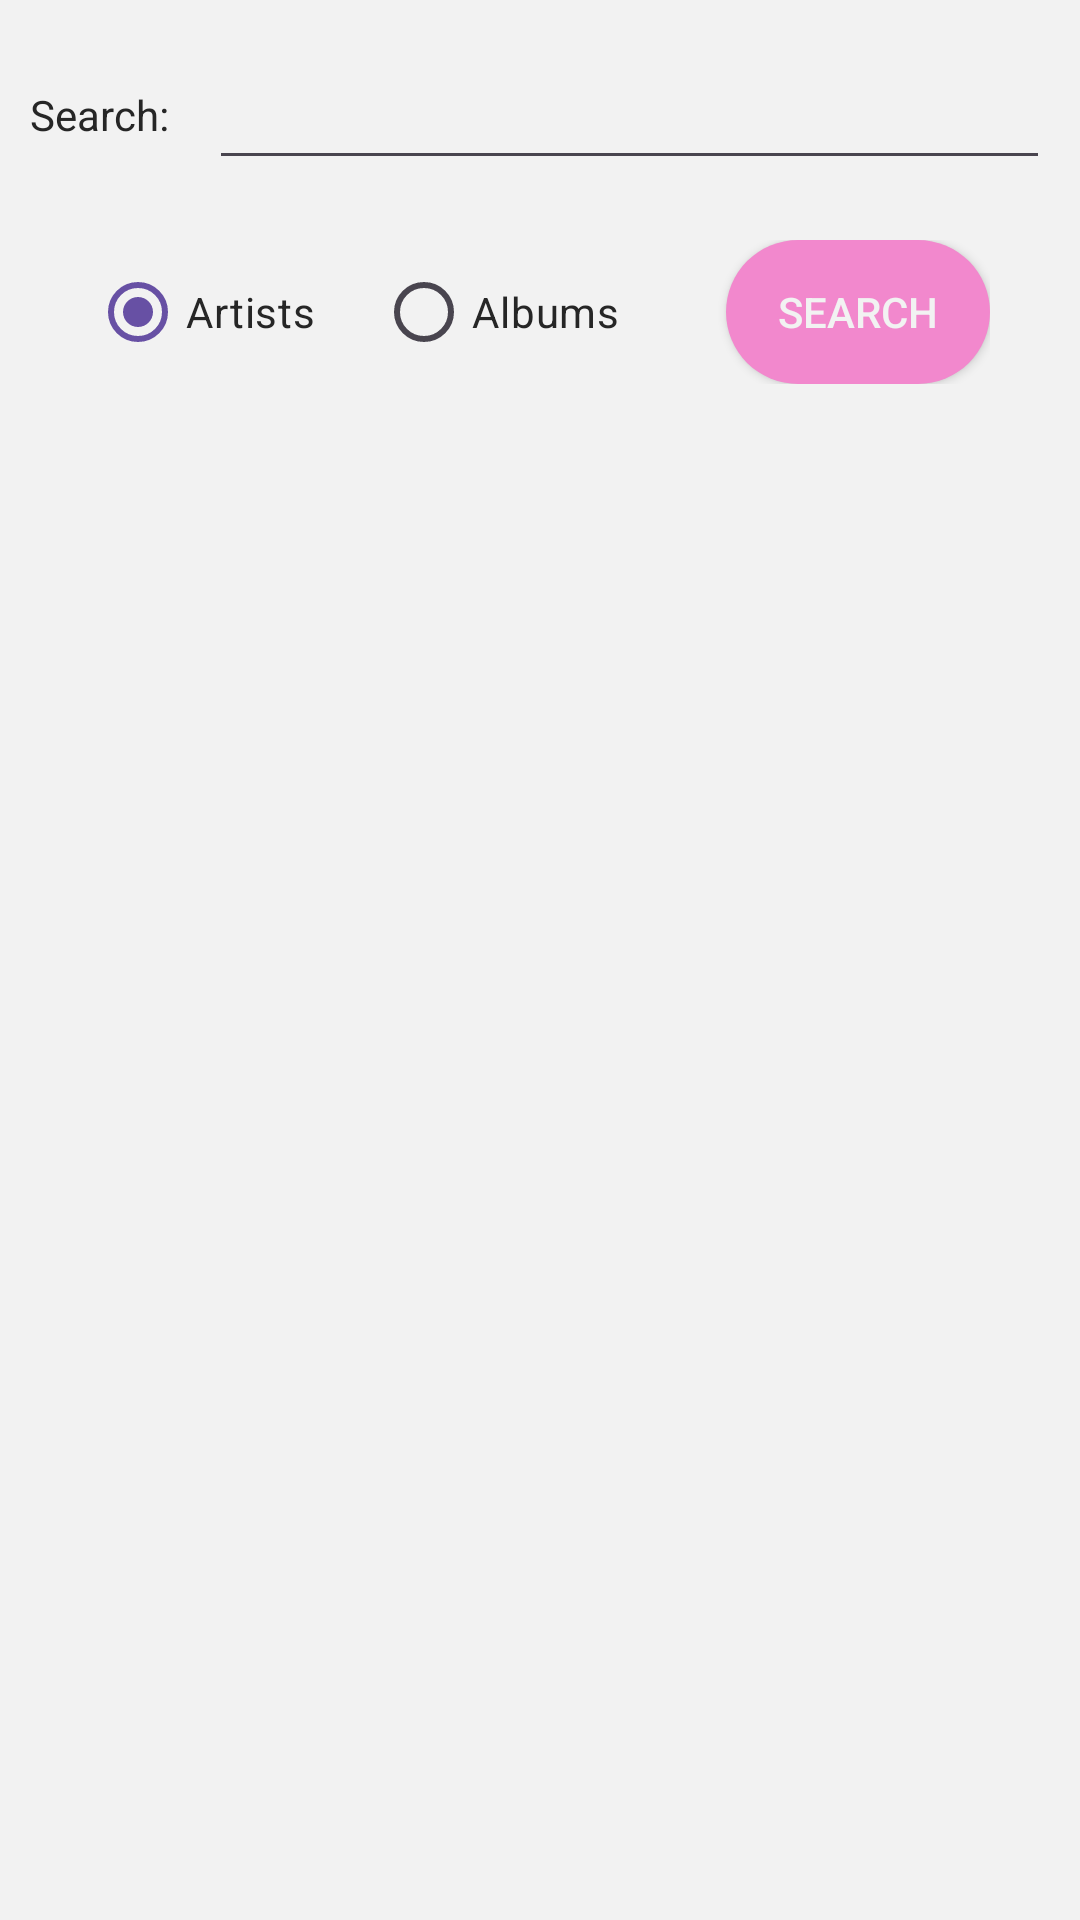

Here is an Android app screen rendered from its layout file. Give the layout XML and the strings, colors and styles it references.
<!-- AndroidManifest.xml: application theme Theme.MusicAppNoFragments -->
<!-- res/layout/fragment_download_main.xml -->
<?xml version="1.0" encoding="utf-8"?>
<androidx.constraintlayout.widget.ConstraintLayout xmlns:android="http://schemas.android.com/apk/res/android"
    xmlns:app="http://schemas.android.com/apk/res-auto"
    xmlns:tools="http://schemas.android.com/tools"
    android:layout_width="match_parent"
    android:layout_height="match_parent"
    android:background="@color/light"
    tools:context=".view.DownloadMainFragment">

    <LinearLayout
        android:id="@+id/linearLayout4"
        android:layout_width="match_parent"
        android:layout_height="match_parent"
        android:orientation="vertical">

        <LinearLayout
            android:layout_width="match_parent"
            android:layout_height="wrap_content"
            android:orientation="horizontal"
            android:padding="10dp">

            <TextView
                android:layout_width="wrap_content"
                android:layout_height="wrap_content"
                android:layout_marginRight="10dp"
                android:text="Search: "
                android:textColor="@color/dark" />

            <EditText
                android:id="@+id/edtSearch"
                android:layout_width="match_parent"
                android:layout_height="50dp"
                android:textColor="@color/dark" />
        </LinearLayout>

        <LinearLayout
            android:layout_width="match_parent"
            android:layout_height="wrap_content"
            android:orientation="horizontal"
            android:paddingHorizontal="30dp"
            android:paddingVertical="10dp">

            <RadioGroup
                android:layout_width="0dp"
                android:layout_height="wrap_content"
                android:layout_weight="1"
                android:gravity="center"
                android:orientation="horizontal">

                <RadioButton
                    android:id="@+id/radio_artists"
                    android:layout_width="wrap_content"
                    android:layout_height="wrap_content"
                    android:layout_marginRight="20dp"
                    android:checked="true"
                    android:text="Artists"
                    android:textColor="@color/dark" />

                <RadioButton
                    android:id="@+id/radio_albums"
                    android:layout_width="0dp"
                    android:layout_height="wrap_content"
                    android:layout_weight="1"
                    android:text="Albums"
                    android:textColor="@color/dark" />
            </RadioGroup>

            <Button
                android:id="@+id/btnSearch"
                android:layout_width="wrap_content"
                android:layout_height="wrap_content"
                android:background="@drawable/text_button_background"
                android:text="Search"
                android:textColor="@color/light" />
        </LinearLayout>


        <androidx.recyclerview.widget.RecyclerView
            android:id="@+id/rcyDownload"
            android:layout_width="match_parent"
            android:layout_height="match_parent" />
    </LinearLayout>

    <androidx.appcompat.widget.Toolbar
        android:id="@+id/downloadToolbar"
        android:layout_width="100dp"
        android:layout_height="50dp"
        android:background="@drawable/toolbar_background"
        android:elevation="1dp"
        android:alpha="0"
        android:visibility="invisible"
        android:layout_marginBottom="20dp"
        android:theme="@style/ThemeOverlay.AppCompat.ActionBar"
        app:layout_constraintBottom_toBottomOf="parent"
        app:layout_constraintEnd_toEndOf="parent"
        app:layout_constraintStart_toStartOf="@+id/linearLayout4"
        app:popupTheme="@style/ThemeOverlay.AppCompat.Light">


        <ImageButton
            android:id="@+id/btnDownload"
            style="?attr/actionButtonStyle"
            android:layout_width="wrap_content"
            android:layout_height="wrap_content"
            android:layout_gravity="center"
            android:scaleX="0.8"
            android:scaleY="0.8"
            android:src="@drawable/download" />


    </androidx.appcompat.widget.Toolbar>

</androidx.constraintlayout.widget.ConstraintLayout>
<!-- resources referenced by this layout -->
<resources>
  <color name="dark">#262626</color>
  <color name="light">#F2F2F2</color>
  <!-- drawable download (drawable) -->
  <vector android:height="40dp" android:tint="#000000"
      android:viewportHeight="24" android:viewportWidth="24"
      android:width="40dp" xmlns:android="http://schemas.android.com/apk/res/android">
      <path android:fillColor="@android:color/white" android:pathData="M5,20H19V18H5M19,9H15V3H9V9H5L12,16L19,9Z"/>
  </vector>
  <!-- drawable text_button_background (drawable) -->
  <?xml version="1.0" encoding="utf-8"?>
  <shape xmlns:android="http://schemas.android.com/apk/res/android">
      <corners android:radius="50dp"/>
      <solid android:color="@color/lightPink"/>
  </shape>
  <!-- drawable toolbar_background (drawable) -->
  <?xml version="1.0" encoding="utf-8"?>
  <shape xmlns:android="http://schemas.android.com/apk/res/android">
      <solid android:color="@color/lightPink"/>
      <corners android:radius="200dp"/>
  </shape>
  <style name="Theme.MusicAppNoFragments" parent="Base.Theme.MusicAppNoFragments" />
  <color name="lightPink">#F288CD</color>
  <style name="Base.Theme.MusicAppNoFragments" parent="Theme.Material3.DayNight.NoActionBar">
          
          <item name="android:forceDarkAllowed">false</item>
          <item name="android:statusBarColor">@color/black</item>
          <item name="drawerArrowStyle">@style/DrawerStyle</item>
          
      </style>
  <color name="black">#FF000000</color>
  <style name="DrawerStyle" parent="Widget.AppCompat.DrawerArrowToggle">
          <item name="color">@color/light</item>
      </style>
</resources>
